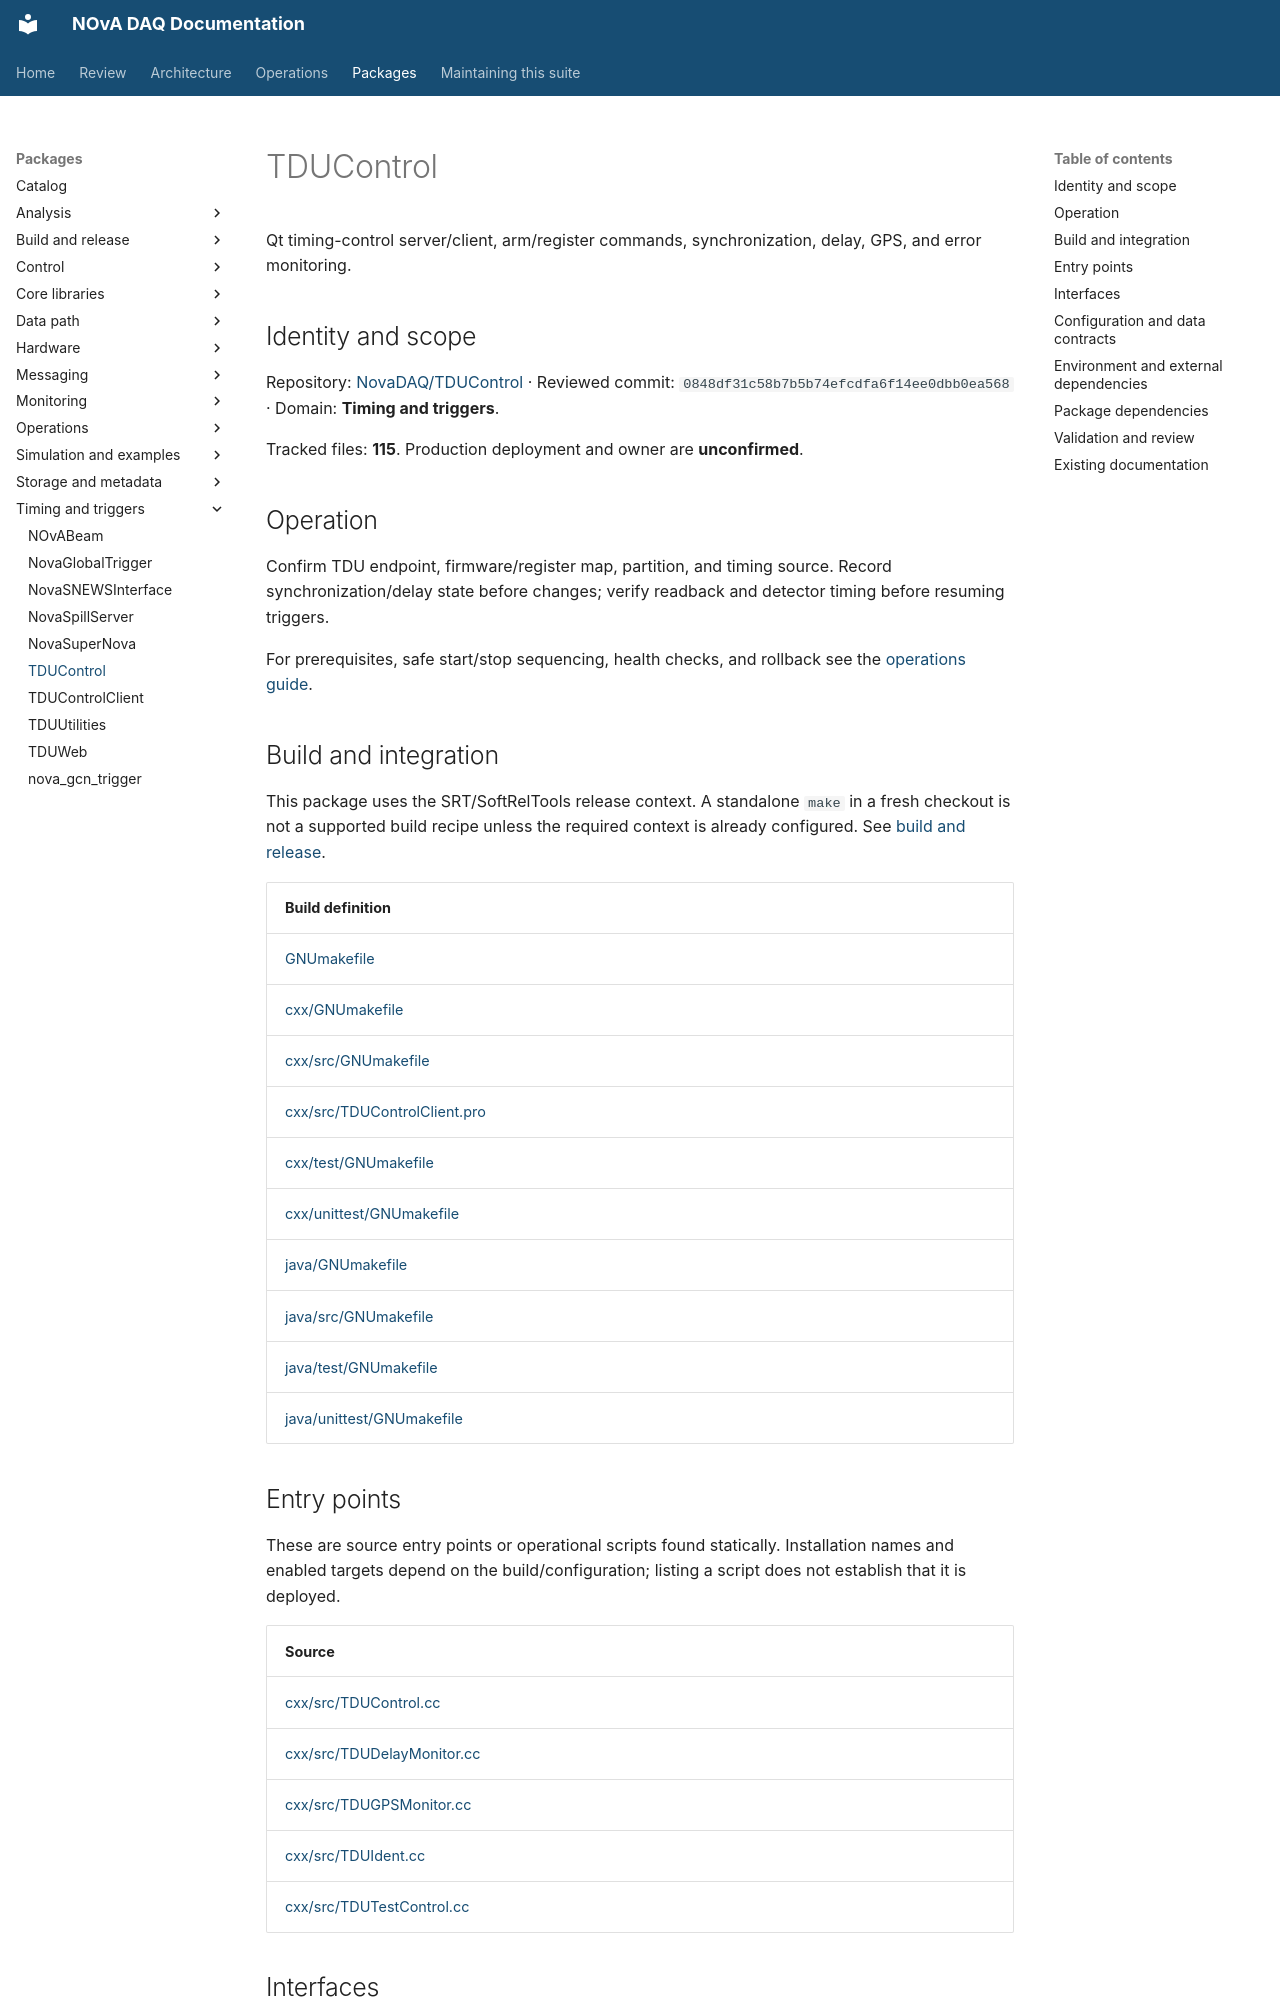

repository: NovaDAQ/novadaq-documentation · page: packages/TDUControl.html · generator: mkdocs

# TDUControl

Qt timing-control server/client, arm/register commands, synchronization, delay, GPS, and error monitoring.

## Identity and scope

Repository: [NovaDAQ/TDUControl](https://github.com/NovaDAQ/TDUControl) · Reviewed commit: `0848df31c58b7b5b74efcdfa6f14ee0dbb0ea568` · Domain: **Timing and triggers**.

Tracked files: **115**. Production deployment and owner are **unconfirmed**.

## Operation

Confirm TDU endpoint, firmware/register map, partition, and timing source. Record synchronization/delay state before changes; verify readback and detector timing before resuming triggers.

For prerequisites, safe start/stop sequencing, health checks, and rollback see the [operations guide](../operations/index.md).

## Build and integration

This package uses the SRT/SoftRelTools release context. A standalone `make` in a fresh checkout is not a supported build recipe unless the required context is already configured. See [build and release](../operations/build.md).

| Build definition |
| --- |
| [GNUmakefile](https://github.com/NovaDAQ/TDUControl/blob/0848df31c58b7b5b74efcdfa6f14ee0dbb0ea568/GNUmakefile) |
| [cxx/GNUmakefile](https://github.com/NovaDAQ/TDUControl/blob/0848df31c58b7b5b74efcdfa6f14ee0dbb0ea568/cxx/GNUmakefile) |
| [cxx/src/GNUmakefile](https://github.com/NovaDAQ/TDUControl/blob/0848df31c58b7b5b74efcdfa6f14ee0dbb0ea568/cxx/src/GNUmakefile) |
| [cxx/src/TDUControlClient.pro](https://github.com/NovaDAQ/TDUControl/blob/0848df31c58b7b5b74efcdfa6f14ee0dbb0ea568/cxx/src/TDUControlClient.pro) |
| [cxx/test/GNUmakefile](https://github.com/NovaDAQ/TDUControl/blob/0848df31c58b7b5b74efcdfa6f14ee0dbb0ea568/cxx/test/GNUmakefile) |
| [cxx/unittest/GNUmakefile](https://github.com/NovaDAQ/TDUControl/blob/0848df31c58b7b5b74efcdfa6f14ee0dbb0ea568/cxx/unittest/GNUmakefile) |
| [java/GNUmakefile](https://github.com/NovaDAQ/TDUControl/blob/0848df31c58b7b5b74efcdfa6f14ee0dbb0ea568/java/GNUmakefile) |
| [java/src/GNUmakefile](https://github.com/NovaDAQ/TDUControl/blob/0848df31c58b7b5b74efcdfa6f14ee0dbb0ea568/java/src/GNUmakefile) |
| [java/test/GNUmakefile](https://github.com/NovaDAQ/TDUControl/blob/0848df31c58b7b5b74efcdfa6f14ee0dbb0ea568/java/test/GNUmakefile) |
| [java/unittest/GNUmakefile](https://github.com/NovaDAQ/TDUControl/blob/0848df31c58b7b5b74efcdfa6f14ee0dbb0ea568/java/unittest/GNUmakefile) |


## Entry points

These are source entry points or operational scripts found statically. Installation names and enabled targets depend on the build/configuration; listing a script does not establish that it is deployed.

| Source |
| --- |
| [cxx/src/TDUControl.cc](https://github.com/NovaDAQ/TDUControl/blob/0848df31c58b7b5b74efcdfa6f14ee0dbb0ea568/cxx/src/TDUControl.cc) |
| [cxx/src/TDUDelayMonitor.cc](https://github.com/NovaDAQ/TDUControl/blob/0848df31c58b7b5b74efcdfa6f14ee0dbb0ea568/cxx/src/TDUDelayMonitor.cc) |
| [cxx/src/TDUGPSMonitor.cc](https://github.com/NovaDAQ/TDUControl/blob/0848df31c58b7b5b74efcdfa6f14ee0dbb0ea568/cxx/src/TDUGPSMonitor.cc) |
| [cxx/src/TDUIdent.cc](https://github.com/NovaDAQ/TDUControl/blob/0848df31c58b7b5b74efcdfa6f14ee0dbb0ea568/cxx/src/TDUIdent.cc) |
| [cxx/src/TDUTestControl.cc](https://github.com/NovaDAQ/TDUControl/blob/0848df31c58b7b5b74efcdfa6f14ee0dbb0ea568/cxx/src/TDUTestControl.cc) |
